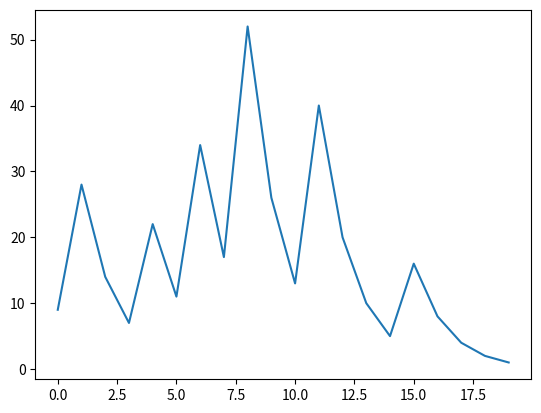

Here is the Python script that generated this plot:
import matplotlib.pyplot as plt
def collatz(n:float)-> list[float]:
    numeri:list=[n]

    while n!=1:
        if n%2==0:
            n=n/2
        else:
            n = (3*n) + 1
        
        numeri.append(n)
    return numeri

print(collatz(8))


numeri:list[float] = collatz(9.0)
plt.plot(numeri)
plt.show()